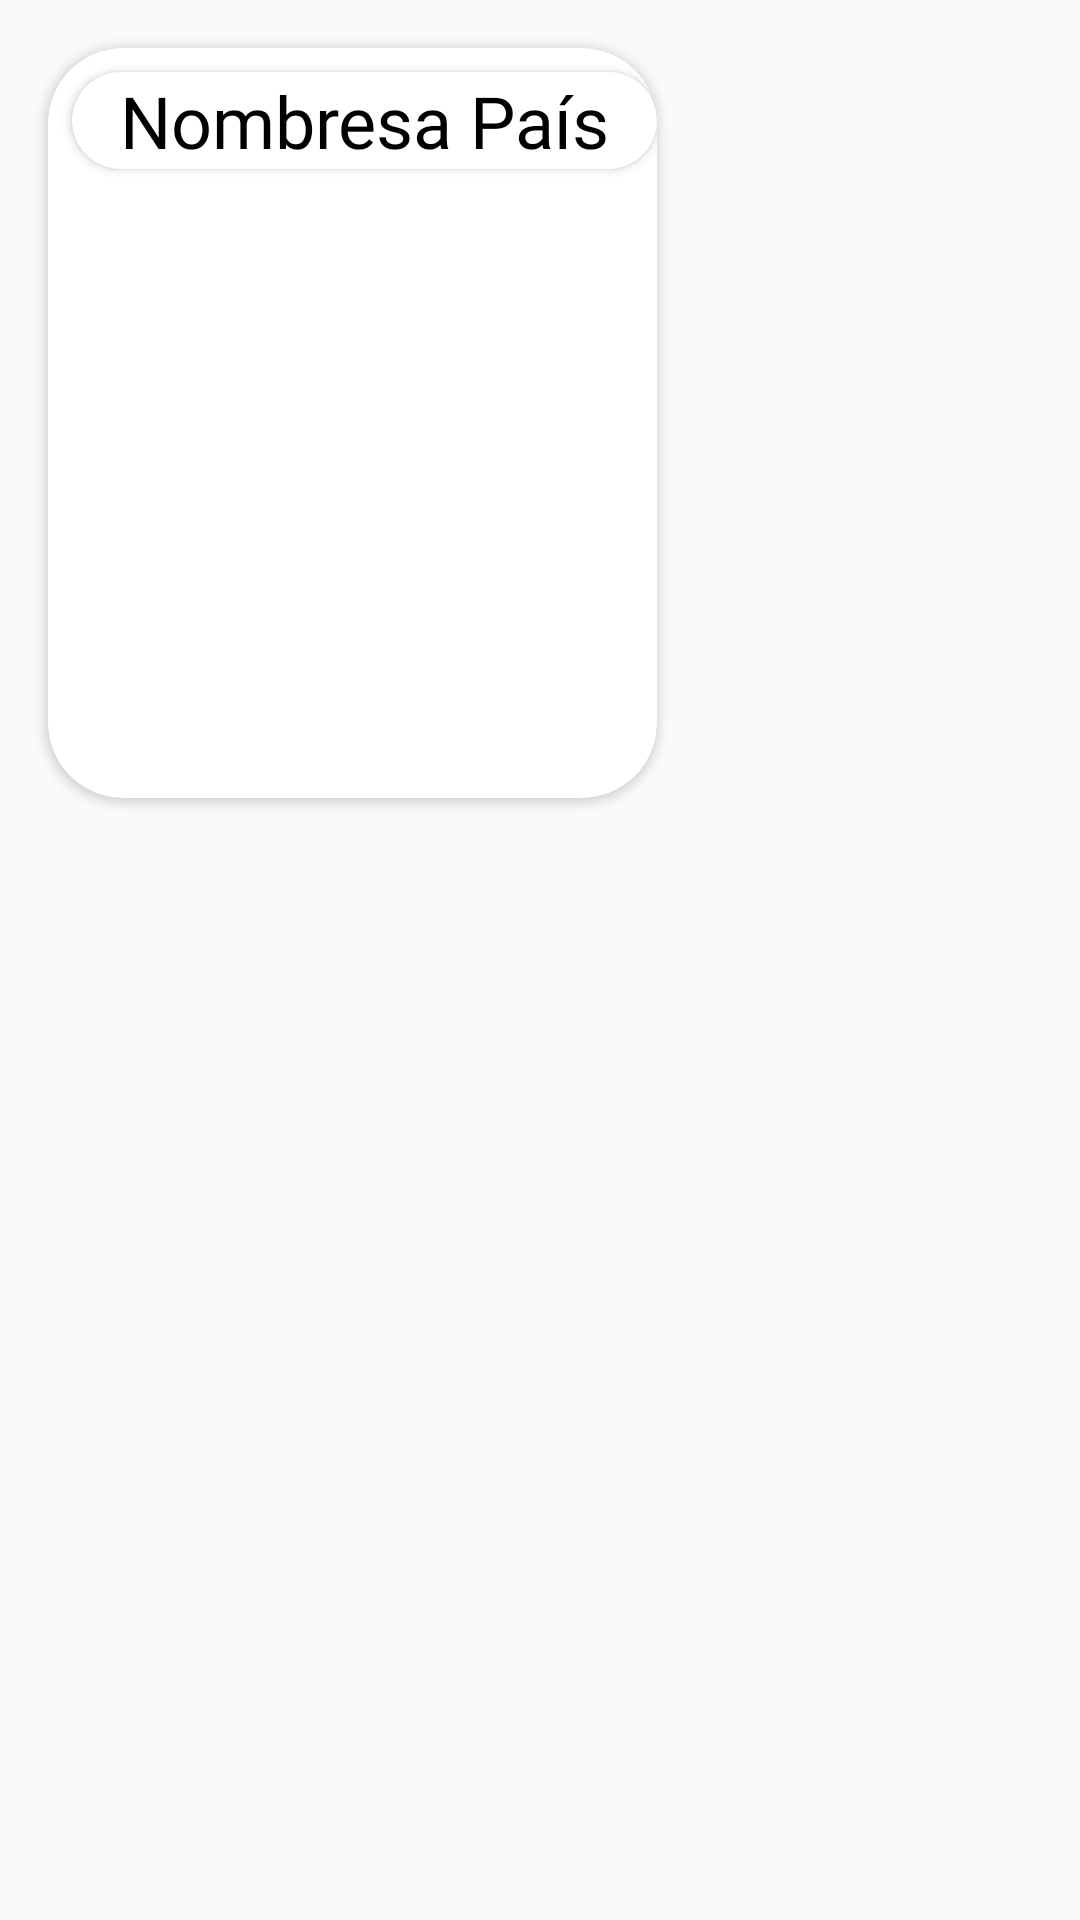

Layout XML and referenced resources for this Android screen:
<!-- AndroidManifest.xml: application theme AppTheme -->
<!-- res/layout/wonders_row_items.xml -->
<?xml version="1.0" encoding="utf-8"?>
<LinearLayout xmlns:android="http://schemas.android.com/apk/res/android"
    xmlns:app="http://schemas.android.com/apk/res-auto"
    xmlns:tools="http://schemas.android.com/tools"
    android:layout_width="wrap_content"
    android:layout_height="wrap_content"
    android:layout_marginStart="16dp"
    android:layout_marginBottom="16dp"
    android:layout_marginEnd="16dp"
    app:cardCornerRadius="25dp"
    android:orientation="horizontal">

    <androidx.cardview.widget.CardView
        android:layout_width="wrap_content"
        android:layout_height="250dp"
        android:layout_margin="16dp"
        app:cardCornerRadius="25dp">

        <ImageView
            android:id="@+id/imgWondIMAGE"
            android:layout_width="match_parent"
            android:layout_height="match_parent"
            android:scaleType="centerCrop"
            app:layout_constraintStart_toStartOf="parent"
            app:layout_constraintTop_toTopOf="parent"
            app:srcCompat="@drawable/chichenitza" />

    <androidx.cardview.widget.CardView
        android:layout_width="wrap_content"
        android:layout_height="wrap_content"
        android:layout_marginLeft="8dp"
        android:layout_marginTop="8dp"
        app:cardCornerRadius="25dp">

        <TextView
            android:id="@+id/txtTopCountName"
            android:layout_width="wrap_content"
            android:layout_height="wrap_content"
            android:layout_marginStart="16dp"
            android:layout_marginEnd="16dp"
            android:fontFamily="@font/autour_one"
            android:text="Nombresa País"
            android:textColor="@color/black"
            android:textSize="24sp" />

    </androidx.cardview.widget.CardView>

    </androidx.cardview.widget.CardView>

</LinearLayout >
<!-- resources referenced by this layout -->
<resources>
  <color name="black">#FF000000</color>
  <style name="AppTheme" parent="Theme.AppCompat.Light.NoActionBar">
  
          <item name="colorPrimary">#6460ED</item>
          <item name="colorPrimaryDark">#3B00C6</item>
          <item name="colorAccent">#2ACDCD</item>
      </style>
</resources>
